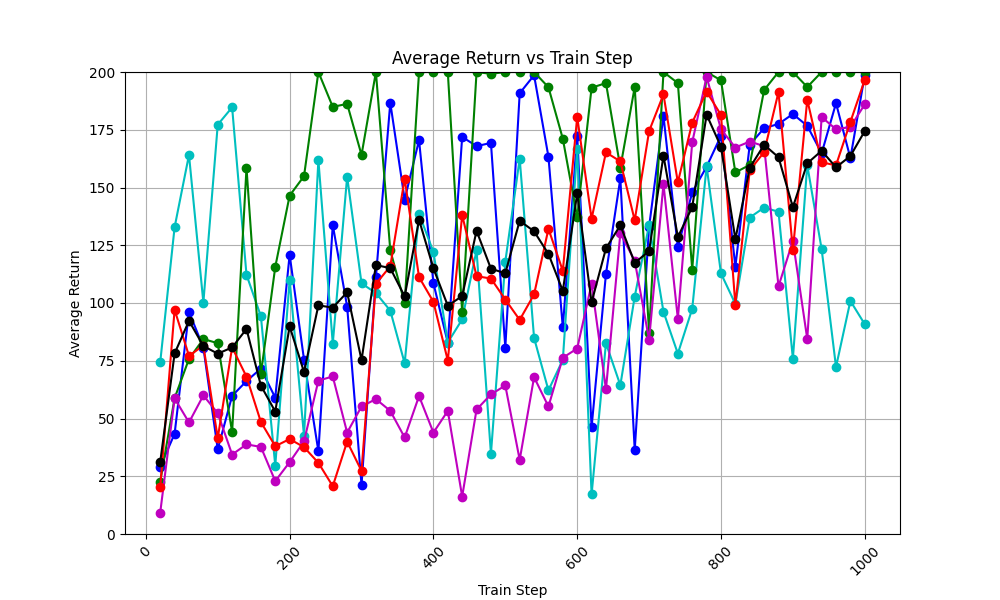

Data behind this chart, as committed beside it:
train_step, avg_return_0, avg_return_1, avg_return_2, avg_return_3, avg_return_4, avg_of_avg_returns
20, 29.1, 74.4, 22.7, 9.3, 20.3, 31.16
40, 43.4, 132.8, 58.8, 58.7, 97.1, 78.16
60, 96.2, 164.1, 75.8, 48.3, 77.1, 92.3
80, 80.7, 100.2, 84.4, 60.0, 81.6, 81.38
100, 36.7, 177.2, 82.6, 52.3, 41.5, 78.06
120, 59.8, 184.7, 44.1, 34.4, 80.8, 80.76
140, 66.2, 112.2, 158.5, 38.8, 68.1, 88.76
160, 71.6, 94.3, 69.2, 37.7, 48.5, 64.26
180, 59.0, 29.6, 115.6, 22.9, 38.0, 53.02
200, 120.9, 109.9, 146.5, 31.1, 41.1, 89.9
220, 75.5, 42.5, 154.9, 40.1, 37.6, 70.12
240, 35.8, 161.9, 200.0, 66.4, 30.8, 98.98
260, 133.8, 82.4, 184.9, 68.2, 20.7, 98.0
280, 98.4, 154.7, 186.2, 43.9, 40.0, 104.6
300, 21.2, 108.5, 164.1, 55.2, 27.3, 75.26
320, 111.2, 104.3, 200.0, 58.4, 108.3, 116.4
340, 186.7, 96.7, 122.8, 53.3, 115.9, 115.1
360, 144.8, 73.9, 100.0, 41.8, 153.8, 102.9
380, 170.5, 138.6, 200.0, 59.7, 111.2, 136
400, 108.6, 122.1, 200.0, 43.9, 100.5, 115
420, 82.8, 82.9, 200.0, 53.3, 75.1, 98.82
440, 171.9, 92.9, 95.9, 16.2, 138.1, 103.0
460, 167.9, 122.8, 200.0, 53.9, 111.6, 131.2
480, 169.3, 34.7, 199.2, 60.4, 110.6, 114.8
500, 80.7, 117.9, 200.0, 64.3, 101.5, 112.9
520, 190.8, 162.5, 200.0, 32.1, 92.7, 135.6
540, 198.6, 84.9, 200.0, 67.9, 103.7, 131
560, 163.3, 62.2, 193.4, 55.2, 132.1, 121.2
580, 89.4, 75.4, 171.1, 76.3, 113.9, 105.2
600, 172.5, 166.8, 137.1, 80.3, 180.6, 147.5
620, 46.2, 17.1, 193.2, 108.3, 136.5, 100.3
640, 112.6, 82.6, 195.2, 62.6, 165.2, 123.6
660, 153.9, 64.4, 158.6, 130.2, 161.3, 133.7
680, 36.4, 102.8, 193.5, 118.3, 135.8, 117.4
700, 133.0, 133.8, 87.1, 84.1, 174.4, 122.5
720, 181.0, 96.2, 200.0, 151.5, 190.3, 163.8
740, 124.1, 78.1, 195.2, 93.2, 152.2, 128.6
760, 147.9, 97.5, 114.4, 169.6, 178.1, 141.5
780, 159.0, 159.2, 200.0, 197.9, 191.5, 181.5
800, 172.4, 112.8, 196.4, 175.2, 181.4, 167.6
820, 115.7, 99.6, 156.5, 167.3, 99.1, 127.6
840, 168.5, 137.0, 159.8, 169.9, 157.5, 158.5
860, 175.7, 141.3, 192.2, 167.9, 165.3, 168.5
880, 177.5, 139.5, 200.0, 107.2, 191.3, 163.1
900, 181.8, 75.9, 200.0, 126.9, 122.8, 141.5
920, 176.7, 159.7, 193.5, 84.4, 188.0, 160.5
940, 164.8, 123.3, 200.0, 180.5, 160.9, 165.9
960, 186.5, 72.3, 200.0, 175.2, 159.6, 158.7
980, 162.7, 100.9, 200.0, 176.2, 178.4, 163.6
1000, 198.8, 90.8, 200.0, 186.0, 196.6, 174.4
